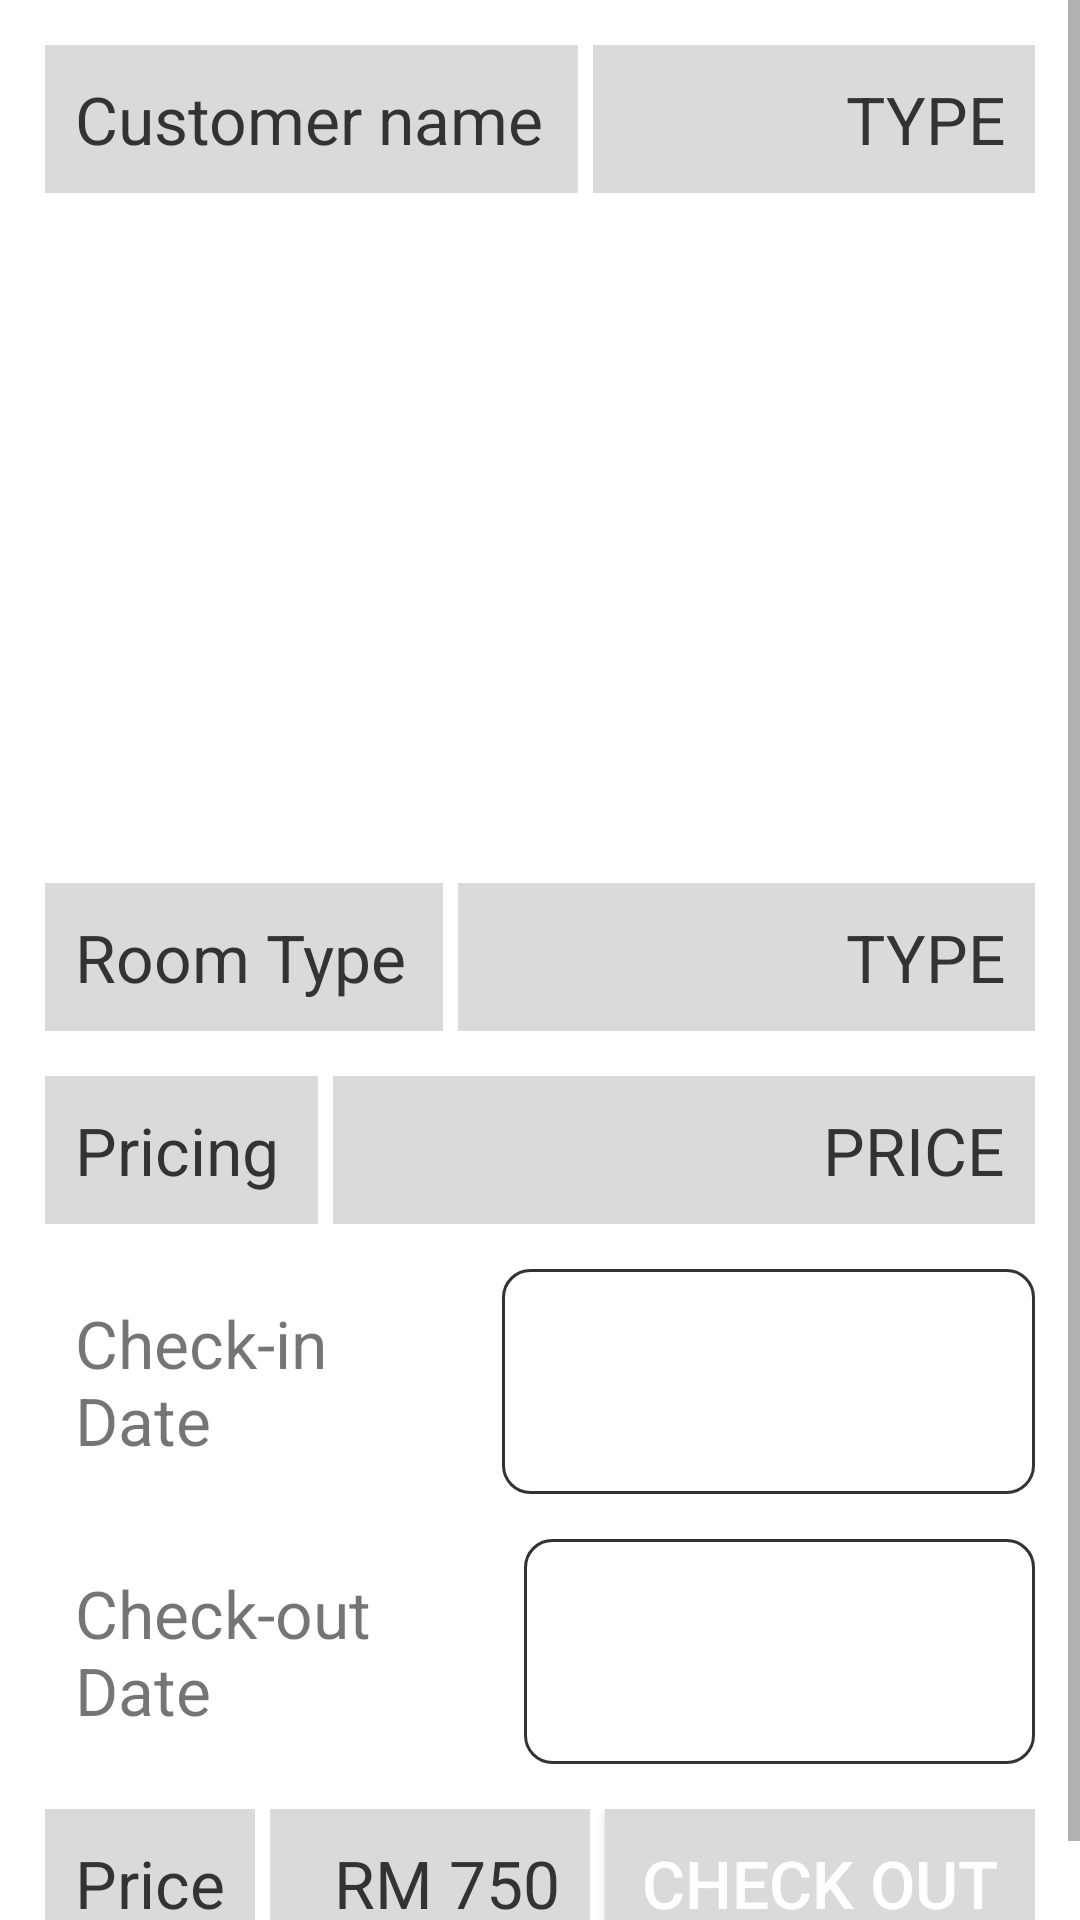

Layout XML and referenced resources for this Android screen:
<!-- AndroidManifest.xml: application theme Theme.MobileHotelAppAssignment -->
<!-- res/layout/activity_checkout_details.xml -->
<?xml version="1.0" encoding="utf-8"?>
<ScrollView xmlns:android="http://schemas.android.com/apk/res/android"
    android:layout_width="fill_parent"
    android:layout_height="fill_parent">
<androidx.constraintlayout.widget.ConstraintLayout xmlns:android="http://schemas.android.com/apk/res/android"
    xmlns:app="http://schemas.android.com/apk/res-auto"
    xmlns:tools="http://schemas.android.com/tools"
    android:layout_width="match_parent"
    android:layout_height="match_parent"
    tools:context=".checkoutDetails">

    <androidx.constraintlayout.widget.ConstraintLayout
        android:layout_width="match_parent"
        android:layout_height="match_parent"
        tools:context=".ViewRoomsDetails">

        <LinearLayout
            android:id="@+id/bookConstraint"
            android:layout_width="match_parent"
            android:layout_height="match_parent"
            android:orientation="vertical"
            android:padding="15dp"
            tools:layout_editor_absoluteX="218dp"
            tools:layout_editor_absoluteY="448dp">

            <LinearLayout
                android:layout_width="match_parent"
                android:layout_height="wrap_content"
                android:layout_marginBottom="15dp"
                android:orientation="horizontal">

                <TextView
                    android:id="@+id/textViewNumber"
                    android:layout_width="wrap_content"
                    android:layout_height="wrap_content"
                    android:layout_weight=".1"
                    android:background="@color/primary_gray"
                    android:padding="10dp"
                    android:text="Customer name"
                    android:textColor="@color/primary_black"
                    android:textSize="22sp"
                    app:layout_constraintStart_toStartOf="parent"
                    app:layout_constraintTop_toTopOf="parent" />

                <TextView
                    android:id="@+id/username"
                    android:layout_width="wrap_content"
                    android:layout_height="wrap_content"
                    android:layout_marginLeft="5dp"
                    android:layout_weight="5"
                    android:background="@color/primary_gray"
                    android:padding="10dp"
                    android:text="TYPE"
                    android:textAlignment="textEnd"
                    android:textColor="@color/primary_black"
                    android:textSize="22sp"
                    app:layout_constraintStart_toStartOf="parent"
                    app:layout_constraintTop_toTopOf="parent" />
            </LinearLayout>

            <ImageView
                android:id="@+id/roomImg"
                android:layout_width="match_parent"
                android:layout_height="200dp"
                android:scaleType="centerCrop"
                app:srcCompat="@drawable/single_room" />

            <LinearLayout
                android:layout_width="match_parent"
                android:layout_height="wrap_content"
                android:layout_marginTop="15dp"
                android:orientation="horizontal">

                <TextView
                    android:id="@+id/textView1"
                    android:layout_width="wrap_content"
                    android:layout_height="wrap_content"
                    android:layout_weight=".1"
                    android:background="@color/primary_gray"
                    android:padding="10dp"
                    android:text="Room Type"
                    android:textColor="@color/primary_black"
                    android:textSize="22sp"
                    app:layout_constraintStart_toStartOf="parent"
                    app:layout_constraintTop_toTopOf="parent" />

                <TextView
                    android:id="@+id/roomName"
                    android:layout_width="wrap_content"
                    android:layout_height="wrap_content"
                    android:layout_marginLeft="5dp"
                    android:layout_weight="5"
                    android:background="@color/primary_gray"
                    android:padding="10dp"
                    android:text="TYPE"
                    android:textAlignment="textEnd"
                    android:textColor="@color/primary_black"
                    android:textSize="22sp"
                    app:layout_constraintStart_toStartOf="parent"
                    app:layout_constraintTop_toTopOf="parent" />
            </LinearLayout>

            <LinearLayout
                android:layout_width="match_parent"
                android:layout_height="wrap_content"
                android:layout_marginTop="15dp"
                android:orientation="horizontal">

                <TextView
                    android:id="@+id/textView2"
                    android:layout_width="wrap_content"
                    android:layout_height="wrap_content"
                    android:layout_weight=".1"
                    android:background="@color/primary_gray"
                    android:padding="10dp"
                    android:text="Pricing"
                    android:textColor="@color/primary_black"
                    android:textSize="22sp"
                    app:layout_constraintStart_toStartOf="parent"
                    app:layout_constraintTop_toTopOf="parent" />

                <TextView
                    android:id="@+id/roomPrice"
                    android:layout_width="wrap_content"
                    android:layout_height="wrap_content"
                    android:layout_marginLeft="5dp"
                    android:layout_weight="5"
                    android:background="@color/primary_gray"
                    android:padding="10dp"
                    android:text="PRICE"
                    android:textAlignment="textEnd"
                    android:textColor="@color/primary_black"
                    android:textSize="22sp"
                    app:layout_constraintStart_toStartOf="parent"
                    app:layout_constraintTop_toTopOf="parent" />
            </LinearLayout>

            <LinearLayout
                android:layout_width="match_parent"
                android:layout_height="wrap_content"
                android:layout_marginTop="15dp"
                android:orientation="horizontal">

                <TextView
                    android:id="@+id/textView3"
                    android:layout_width="wrap_content"
                    android:layout_height="wrap_content"
                    android:layout_weight="1"
                    android:padding="10dp"
                    android:text="Check-in Date"
                    android:textSize="22sp"
                    app:layout_constraintStart_toStartOf="parent"
                    app:layout_constraintTop_toTopOf="parent" />

                <TextView
                    android:id="@+id/startDate"
                    android:layout_width="180dp"
                    android:layout_height="match_parent"
                    android:layout_weight="1"
                    android:background="@drawable/edit_text"
                    android:ems="10"
                    android:gravity="center_vertical|right"
                    android:inputType="date"
                    android:padding="10dp"
                    android:textColor="@color/primary_black"
                    android:textSize="22sp" />

            </LinearLayout>

            <LinearLayout
                android:layout_width="match_parent"
                android:layout_height="wrap_content"
                android:layout_marginTop="15dp"
                android:orientation="horizontal">

                <TextView
                    android:id="@+id/textView4"
                    android:layout_width="wrap_content"
                    android:layout_height="wrap_content"
                    android:layout_weight="1"
                    android:padding="10dp"
                    android:text="Check-out Date"
                    android:textSize="22sp"
                    app:layout_constraintStart_toStartOf="parent"
                    app:layout_constraintTop_toTopOf="parent" />

                <TextView
                    android:id="@+id/endDate"
                    android:layout_width="180dp"
                    android:layout_height="match_parent"
                    android:layout_weight="1"
                    android:background="@drawable/edit_text"
                    android:ems="10"
                    android:gravity="center_vertical|right"
                    android:inputType="date"
                    android:padding="10dp"
                    android:textColor="@color/primary_black"
                    android:textSize="22sp" />

            </LinearLayout>

            <LinearLayout
                android:layout_width="match_parent"
                android:layout_height="wrap_content"
                android:layout_marginTop="15dp"
                android:layout_weight=".1"
                android:orientation="horizontal">

                <TextView
                    android:id="@+id/textView5"
                    android:layout_width="wrap_content"
                    android:layout_height="wrap_content"
                    android:layout_weight=".1"
                    android:background="@color/primary_gray"
                    android:padding="10dp"
                    android:text="Price"
                    android:textColor="@color/primary_black"
                    android:textSize="22sp"
                    app:layout_constraintStart_toStartOf="parent"
                    app:layout_constraintTop_toTopOf="parent" />

                <TextView
                    android:id="@+id/totalPrice"
                    android:layout_width="wrap_content"
                    android:layout_height="wrap_content"
                    android:layout_marginLeft="5dp"
                    android:layout_weight="5"
                    android:background="@color/primary_gray"
                    android:padding="10dp"
                    android:text="RM 750"
                    android:textAlignment="textEnd"
                    android:textColor="@color/primary_black"
                    android:textSize="22sp"
                    app:layout_constraintStart_toStartOf="parent"
                    app:layout_constraintTop_toTopOf="parent" />

                <Button
                    android:id="@+id/adminCheckOutBtn"
                    android:layout_width="wrap_content"
                    android:layout_height="wrap_content"
                    android:layout_marginLeft="5dp"
                    android:layout_weight="2"
                    android:background="@color/primary_gray"
                    android:padding="10dp"
                    android:text="Check out"
                    android:textAlignment="center"
                    android:textColor="@color/white"
                    android:textSize="22sp"
                    app:layout_constraintBottom_toBottomOf="parent"
                    app:layout_constraintEnd_toEndOf="parent"
                    app:layout_constraintStart_toEndOf="@+id/roomType"
                    app:layout_constraintTop_toTopOf="parent" />

            </LinearLayout>

        </LinearLayout>

    </androidx.constraintlayout.widget.ConstraintLayout>

</androidx.constraintlayout.widget.ConstraintLayout>
</ScrollView>
<!-- resources referenced by this layout -->
<resources>
  <color name="primary_black">#333333</color>
  <color name="primary_gray">#DADADA</color>
  <color name="white">#FFFFFFFF</color>
  <!-- drawable edit_text (drawable) -->
  <?xml version="1.0" encoding="utf-8"?>
  <shape xmlns:android="http://schemas.android.com/apk/res/android"
      android:shape="rectangle"
      android:padding="10dp">
  
      <solid android:color="#FFFFFF" />
      <stroke android:width="1dp" android:color="@color/primary_black" />
      <corners android:radius="9dp" />
  
  </shape>
  <style name="Theme.MobileHotelAppAssignment" parent="Theme.MaterialComponents.DayNight.DarkActionBar">
          
          <item name="colorPrimary">@color/primary_base</item>
          <item name="colorPrimaryVariant">@color/primary_base_variant</item>
          <item name="colorOnPrimary">@color/white</item>
          
          <item name="colorSecondary">@color/teal_200</item>
          <item name="colorSecondaryVariant">@color/teal_700</item>
          <item name="colorOnSecondary">@color/black</item>
          
  
          
      </style>
  <color name="primary_base">#F4511E</color>
  <color name="primary_base_variant">#E3704C</color>
  <color name="teal_200">#FF03DAC5</color>
  <color name="teal_700">#FF018786</color>
  <color name="black">#FF000000</color>
</resources>
